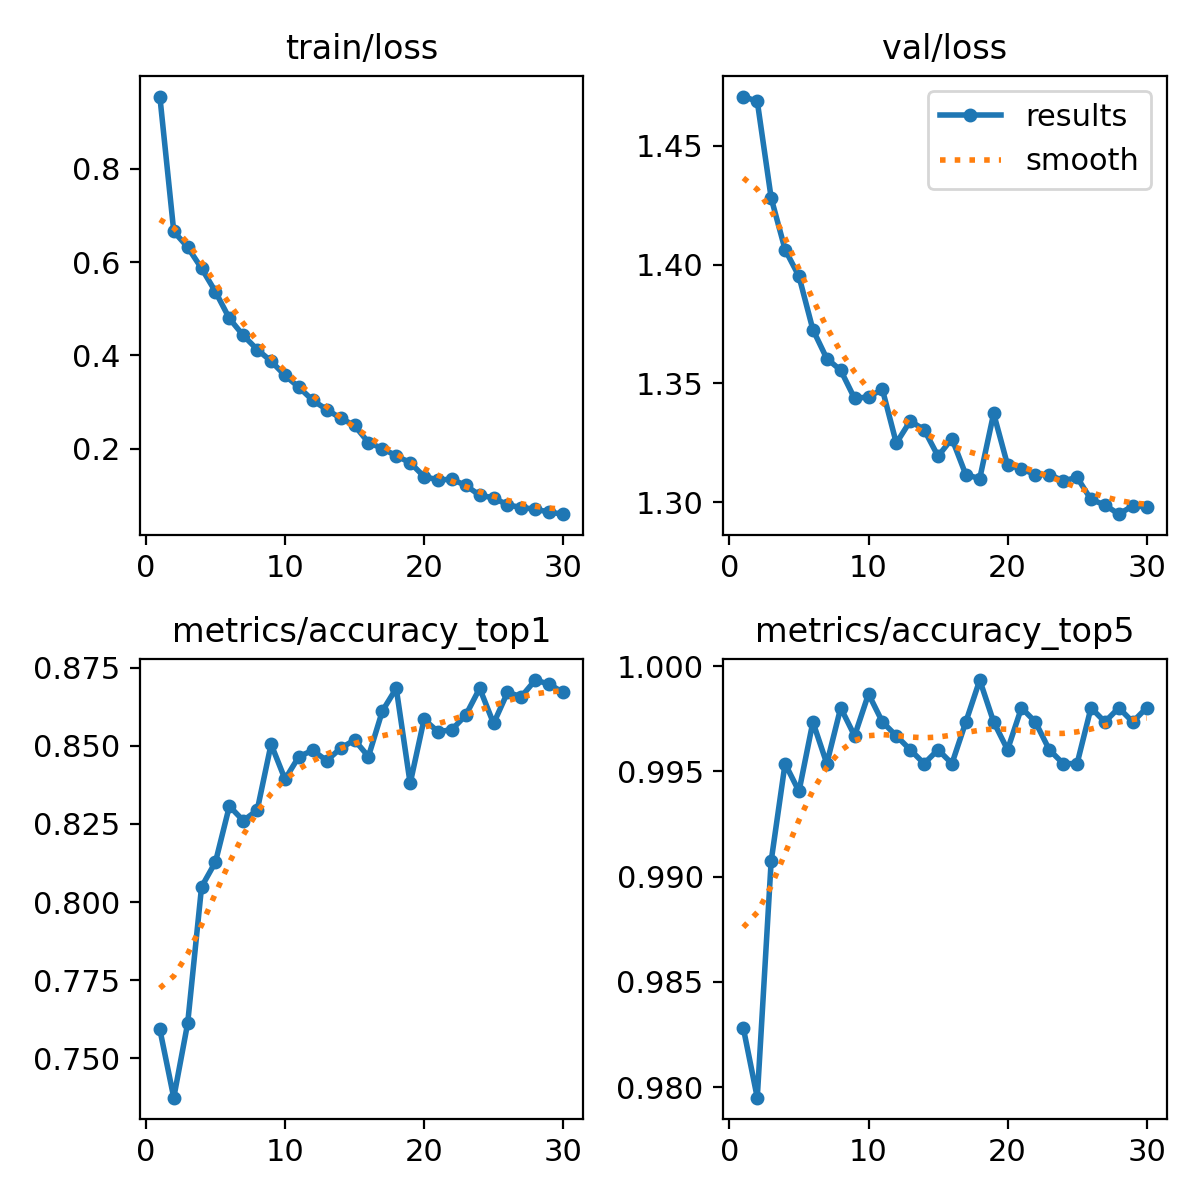

Data behind this chart, as committed beside it:
epoch, train/loss, metrics/accuracy_top1, metrics/accuracy_top5, val/loss, lr/pg0, lr/pg1, lr/pg2
1, 0.9548, 0.7593, 0.9828, 1.471, 0.0002376, 0.0002376, 0.0002376
2, 0.6655, 0.7374, 0.9795, 1.469, 0.0004599, 0.0004599, 0.0004599
3, 0.6318, 0.7612, 0.9907, 1.428, 0.0006665, 0.0006665, 0.0006665
4, 0.5864, 0.8049, 0.9954, 1.406, 0.0006433, 0.0006433, 0.0006433
5, 0.5363, 0.8128, 0.994, 1.395, 0.0006197, 0.0006197, 0.0006197
6, 0.4789, 0.8307, 0.9973, 1.373, 0.0005962, 0.0005962, 0.0005962
7, 0.4425, 0.8261, 0.9954, 1.36, 0.0005726, 0.0005726, 0.0005726
8, 0.4123, 0.8294, 0.998, 1.355, 0.0005491, 0.0005491, 0.0005491
9, 0.3874, 0.8505, 0.9967, 1.344, 0.0005255, 0.0005255, 0.0005255
10, 0.3567, 0.8393, 0.9987, 1.344, 0.0005019, 0.0005019, 0.0005019
11, 0.3315, 0.8466, 0.9973, 1.347, 0.0004784, 0.0004784, 0.0004784
12, 0.3032, 0.8485, 0.9967, 1.325, 0.0004548, 0.0004548, 0.0004548
13, 0.2836, 0.8452, 0.996, 1.334, 0.0004313, 0.0004313, 0.0004313
14, 0.265, 0.8492, 0.9954, 1.331, 0.0004077, 0.0004077, 0.0004077
15, 0.2495, 0.8518, 0.996, 1.319, 0.0003841, 0.0003841, 0.0003841
16, 0.2129, 0.8466, 0.9954, 1.327, 0.0003606, 0.0003606, 0.0003606
17, 0.2, 0.8611, 0.9973, 1.312, 0.000337, 0.000337, 0.000337
18, 0.1844, 0.8684, 0.9993, 1.31, 0.0003135, 0.0003135, 0.0003135
19, 0.1697, 0.838, 0.9973, 1.337, 0.0002899, 0.0002899, 0.0002899
20, 0.1399, 0.8585, 0.996, 1.316, 0.0002663, 0.0002663, 0.0002663
21, 0.1327, 0.8545, 0.998, 1.314, 0.0002428, 0.0002428, 0.0002428
22, 0.1341, 0.8552, 0.9973, 1.312, 0.0002192, 0.0002192, 0.0002192
23, 0.1209, 0.8598, 0.996, 1.312, 0.0001956, 0.0001956, 0.0001956
24, 0.09988, 0.8684, 0.9954, 1.309, 0.0001721, 0.0001721, 0.0001721
25, 0.09431, 0.8571, 0.9954, 1.31, 0.0001485, 0.0001485, 0.0001485
26, 0.07919, 0.8671, 0.998, 1.301, 0.000125, 0.000125, 0.000125
27, 0.07353, 0.8657, 0.9973, 1.299, 0.0001014, 0.0001014, 0.0001014
28, 0.06988, 0.871, 0.998, 1.295, 7.7826e-05, 7.7826e-05, 7.7826e-05
29, 0.06374, 0.8697, 0.9973, 1.298, 5.4264e-05, 5.4264e-05, 5.4264e-05
30, 0.05924, 0.8671, 0.998, 1.298, 3.0702e-05, 3.0702e-05, 3.0702e-05
